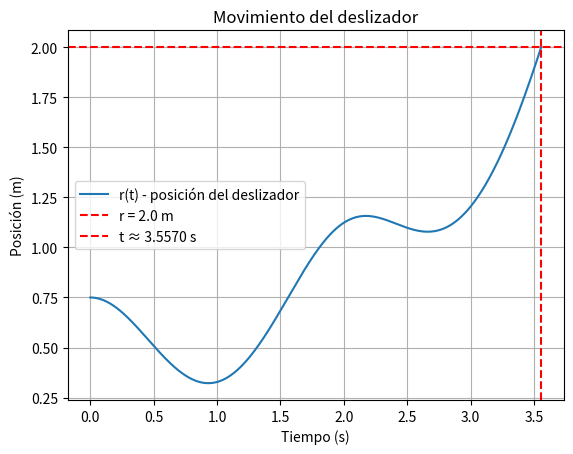

The matplotlib source for this figure:
import matplotlib.pyplot as plt
from math import *
import numpy as np

' Este es el método de Runge-Kutta de orden 4 '

def Run_Kut4(F,x,y,xStop,h):
  def run_kut4(F,x,y,h):
    K0 = h*F(x,y)
    K1 = h*F(x + h/2.0, y + K0/2.0)
    K2 = h*F(x + h/2.0, y + K1/2.0)
    K3 = h*F(x + h, y + K2)
    return (K0 + 2.0*K1 + 2.0*K2 + K3)/6.0
  
  X = []
  Y = []
  X.append(x)
  Y.append(y)
  
  ' Aqui hacemos que se detenga cuando llegue al final '

  while x < xStop and y[0] < 2.0:  
    h = min(h, xStop - x)
    y = y + run_kut4(F, x, y, h)
    x = x + h
    X.append(x)
    Y.append(y)
    
  return np.array(X), np.array(Y)

' Esto imprime la tabla de resultados'

def imprimeSol(X,Y,frec):
  def imprimeEncabezado(n):
    print("\n t ",end=" ")
    for i in range(n):
      print(f" y[{i}] ",end=" ")
    print()

  def imprimeLinea(x,y,n):
    print("{:13.4e}".format(x),end=" ")
    for i in range(n):
      print("{:13.4e}".format(y[i]),end=" ")
    print() 
  
  m = len(Y)
  try: n = len(Y[0])
  except TypeError: n = 1
  if frec == 0: frec = m
  imprimeEncabezado(n)
  for i in range(0, m, frec):
    imprimeLinea(X[i], Y[i], n)
  if i != m - 1: imprimeLinea(X[m - 1], Y[m - 1], n)


' Aqui definimos la ecuacion diferencial '

def F(t, y):
  g = 9.80665
  r = y[0]
  v = y[1]
  dr_dt = v
  dv_dt = ((pi**2)/12)**2 * r * sin(pi * t)**2 - g * sin((pi/12) * cos(pi * t))
  return np.array([dr_dt, dv_dt])

' Aqui definimos las condiciones iniciales y el intervalo de tiempo '

y = np.array([0.75, 0.0])
t = 0.0
tf = 10.0
h = 0.001

' Aqui evaluamos el método de Runge-Kutta  con las valores dados '
X, Y = Run_Kut4(F, t, y, tf, h)

' Aqui mostramos los resultados'

print('\nEl deslizador alcanza los 2.00 metros en t ≈ {:.4f} segundos'.format(X[-1]))
print('La solución es:')
imprimeSol(X, Y, 500)

' Aqui graficamos los resultados '


plt.plot(X, Y[:,0], label='r(t) - posición del deslizador')
plt.axhline(y=2.0, color='red', linestyle='--', label='r = 2.0 m')    
plt.axvline(x=X[-1], color='red', linestyle='--', label=f't ≈ {X[-1]:.4f} s')
plt.xlabel('Tiempo (s)')
plt.ylabel('Posición (m)')
plt.title('Movimiento del deslizador')
plt.grid()
plt.legend()
plt.show()


























